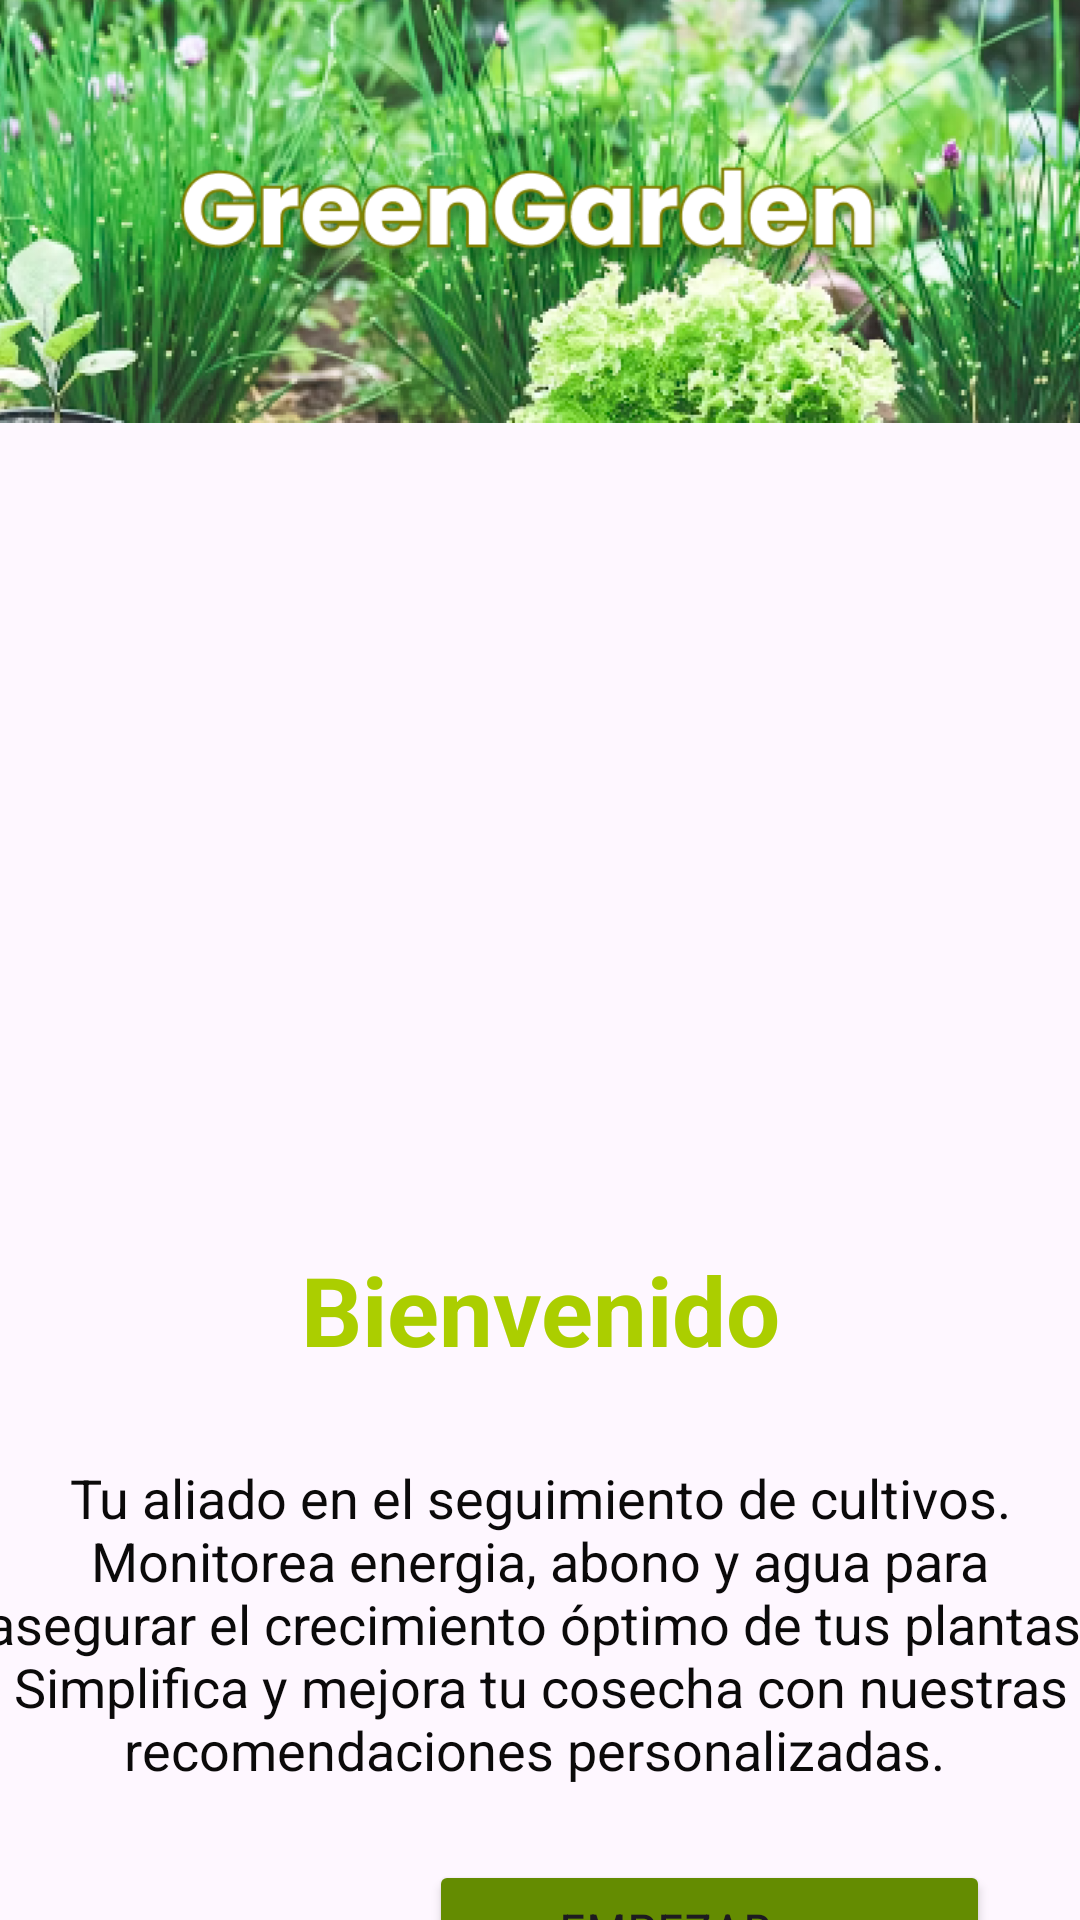

Here is an Android app screen rendered from its layout file. Give the layout XML and the strings, colors and styles it references.
<!-- AndroidManifest.xml: application theme Theme.MyGreenGarden4 -->
<!-- res/layout/activity_bienvenida.xml -->
<?xml version="1.0" encoding="utf-8"?>
<LinearLayout xmlns:android="http://schemas.android.com/apk/res/android"
    xmlns:app="http://schemas.android.com/apk/res-auto"
    xmlns:tools="http://schemas.android.com/tools"
    android:id="@+id/main"
    android:layout_width="match_parent"
    android:layout_height="match_parent"
    android:orientation="vertical"
    tools:context=".Bienvenida">

    <LinearLayout
        android:layout_width="match_parent"
        android:layout_height="wrap_content"
        android:orientation="horizontal">

        <ImageView
            android:id="@+id/imagenViewHuertaCasera"
            android:layout_width="match_parent"
            android:layout_height="141dp"
            android:layout_weight="1"
            android:scaleType="centerCrop"
            app:srcCompat="@drawable/titulo1" />
    </LinearLayout>

    <LinearLayout
        android:layout_width="match_parent"
        android:layout_height="346dp"
        android:orientation="vertical">

        <TextView
            android:id="@+id/textViewBienvenido"
            android:layout_width="match_parent"
            android:layout_height="80dp"
            android:layout_gravity="center_horizontal"
            android:layout_marginTop="245dp"
            android:layout_weight="1"
            android:fontFamily="sans-serif"
            android:gravity="center"
            android:text="Bienvenido"
            android:textAlignment="center"
            android:textColor="#ABCE00"
            android:textSize="32sp"
            android:textStyle="bold" />

    </LinearLayout>

    <LinearLayout
        android:layout_width="match_parent"
        android:layout_height="133dp"
        android:orientation="vertical">

        <TextView
            android:id="@+id/textViewLeyenda"
            android:layout_width="378dp"
            android:layout_height="125dp"
            android:layout_gravity="center_horizontal"
            android:text="Tu aliado en el seguimiento de cultivos. Monitorea energia, abono y agua para asegurar el crecimiento óptimo de tus plantas. Simplifica y mejora tu cosecha con nuestras recomendaciones personalizadas. "
            android:textAlignment="center"
            android:textColor="#0B0A0A"
            android:textSize="18sp" />
    </LinearLayout>

    <LinearLayout
        android:layout_width="match_parent"
        android:layout_height="80dp"
        android:orientation="horizontal">

        <Space
            android:layout_width="54dp"
            android:layout_height="wrap_content"
            android:layout_weight="900" />

        <Button
            android:id="@+id/buttonComenzar"
            android:layout_width="187dp"
            android:layout_height="wrap_content"
            android:layout_weight="1"
            android:backgroundTint="#648C01"
            android:fontFamily="sans-serif-condensed"
            android:text="Empezar   -->"
            android:textColorLink="#648C01"
            android:textSize="18sp" />

        <Space
            android:layout_width="0dp"
            android:layout_height="0dp"
            android:layout_weight="300" />


    </LinearLayout>

    <LinearLayout
        android:layout_width="match_parent"
        android:layout_height="wrap_content"
        android:orientation="horizontal">

        <ImageView
            android:id="@+id/imageViewfootertodos"
            android:layout_width="match_parent"
            android:layout_height="wrap_content"
            android:layout_weight="1"
            android:scaleType="centerCrop"
            app:srcCompat="@drawable/footertodos" />
    </LinearLayout>


</LinearLayout>
<!-- resources referenced by this layout -->
<resources>
  <!-- drawable footertodos: png bitmap (drawable, 132140 bytes) -->
  <!-- drawable titulo1: png bitmap (drawable, 266276 bytes) -->
  <style name="Theme.MyGreenGarden4" parent="Base.Theme.MyGreenGarden4" />
  <style name="Base.Theme.MyGreenGarden4" parent="Theme.Material3.DayNight.NoActionBar">
          
          
      </style>
</resources>
